Run: headless pygame with SDL's dummy video driver; simulated clock (each Clock.tick advances the game by its frame time, no real sleeping); random seed 0; keys injected as events and as key.get_pressed() state; mouse plan: one left click at the window centre at the start of phase 2, then a move to the lower-right quarter at the start of phase 3.
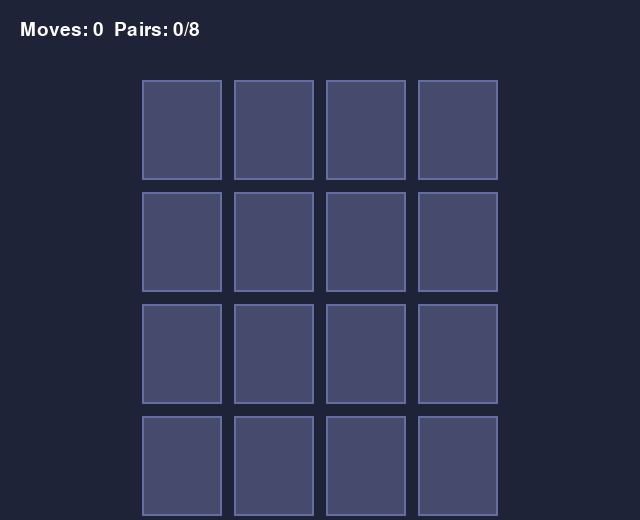
Frame 1 of 4 · flips 1–60 · no input
Frame 2 of 4 · flips 61–180 · clicked the window centre · tapped SPACE, RETURN · held RIGHT (→), D · screen unchanged from frame 1, image omitted
Frame 3 of 4 · flips 181–300 · moved the mouse to the lower-right quarter · held DOWN (↓), S · screen unchanged from frame 2, image omitted
Frame 4 of 4 · flips 301–420 · held LEFT (←), A, UP (↑), W · screen unchanged from frame 3, image omitted

The pygame program that drew these frames:

"""
Memory Match - Flip cards to find pairs. Clean and satisfying.
"""
import pygame
import random

pygame.init()
W, H = 640, 520
screen = pygame.display.set_mode((W, H), pygame.RESIZABLE)
pygame.display.set_caption("Memory Match")
clock = pygame.time.Clock()
FPS = 60

CARD_W, CARD_H = 80, 100
MARGIN = 12
COLORS = [(200, 80, 80), (80, 180, 100), (80, 120, 220), (220, 180, 50),
          (180, 80, 200), (80, 200, 200), (220, 120, 80), (120, 120, 180)]


def main():
    font = pygame.font.SysFont("segoeui", 28)
    n_pairs = 8
    cards = []
    for i in range(n_pairs):
        c = COLORS[i % len(COLORS)]
        cards.append({"id": i, "rect": None, "flipped": False, "matched": False, "color": c})
        cards.append({"id": i, "rect": None, "flipped": False, "matched": False, "color": c})
    random.shuffle(cards)
    cols = 4
    rows = (len(cards) + cols - 1) // cols
    start_x = (W - (cols * (CARD_W + MARGIN) - MARGIN)) // 2
    start_y = 80
    for i, card in enumerate(cards):
        c, r = i % cols, i // cols
        card["rect"] = pygame.Rect(start_x + c * (CARD_W + MARGIN), start_y + r * (CARD_H + MARGIN), CARD_W, CARD_H)
    flipped_ids = []
    moves = 0
    running = True

    while running:
        for event in pygame.event.get():
            if event.type == pygame.QUIT:
                running = False
            if event.type == pygame.KEYDOWN and event.key == pygame.K_ESCAPE:
                running = False
            if event.type == pygame.MOUSEBUTTONDOWN and event.button == 1:
                pos = pygame.mouse.get_pos()
                for card in cards:
                    if card["matched"] or card["flipped"]:
                        continue
                    if card["rect"].collidepoint(pos):
                        if len(flipped_ids) < 2:
                            card["flipped"] = True
                            flipped_ids.append(card)
                            if len(flipped_ids) == 2:
                                moves += 1
                                if flipped_ids[0]["id"] == flipped_ids[1]["id"]:
                                    flipped_ids[0]["matched"] = True
                                    flipped_ids[1]["matched"] = True
                                    flipped_ids.clear()
                                else:
                                    pass  # will unflip after delay
                        break

        if len(flipped_ids) == 2:
            pygame.time.delay(600)
            flipped_ids[0]["flipped"] = False
            flipped_ids[1]["flipped"] = False
            flipped_ids.clear()

        screen.fill((30, 35, 55))
        for card in cards:
            r = card["rect"]
            if card["matched"]:
                pygame.draw.rect(screen, (80, 80, 100), r)
                pygame.draw.rect(screen, card["color"], r.inflate(-8, -8))
            elif card["flipped"]:
                pygame.draw.rect(screen, card["color"], r)
                pygame.draw.rect(screen, (255, 255, 255), r, 3)
            else:
                pygame.draw.rect(screen, (70, 75, 110), r)
                pygame.draw.rect(screen, (100, 110, 160), r, 2)
        matched_count = sum(1 for c in cards if c["matched"])
        screen.blit(font.render(f"Moves: {moves}  Pairs: {matched_count // 2}/{n_pairs}", True, (255, 255, 255)), (20, 20))
        if matched_count == len(cards):
            screen.blit(font.render("You win! ESC to quit.", True, (100, 255, 150)), (W // 2 - 120, H - 50))
        pygame.display.flip()
        clock.tick(FPS)
    pygame.quit()


if __name__ == "__main__":
    main()
